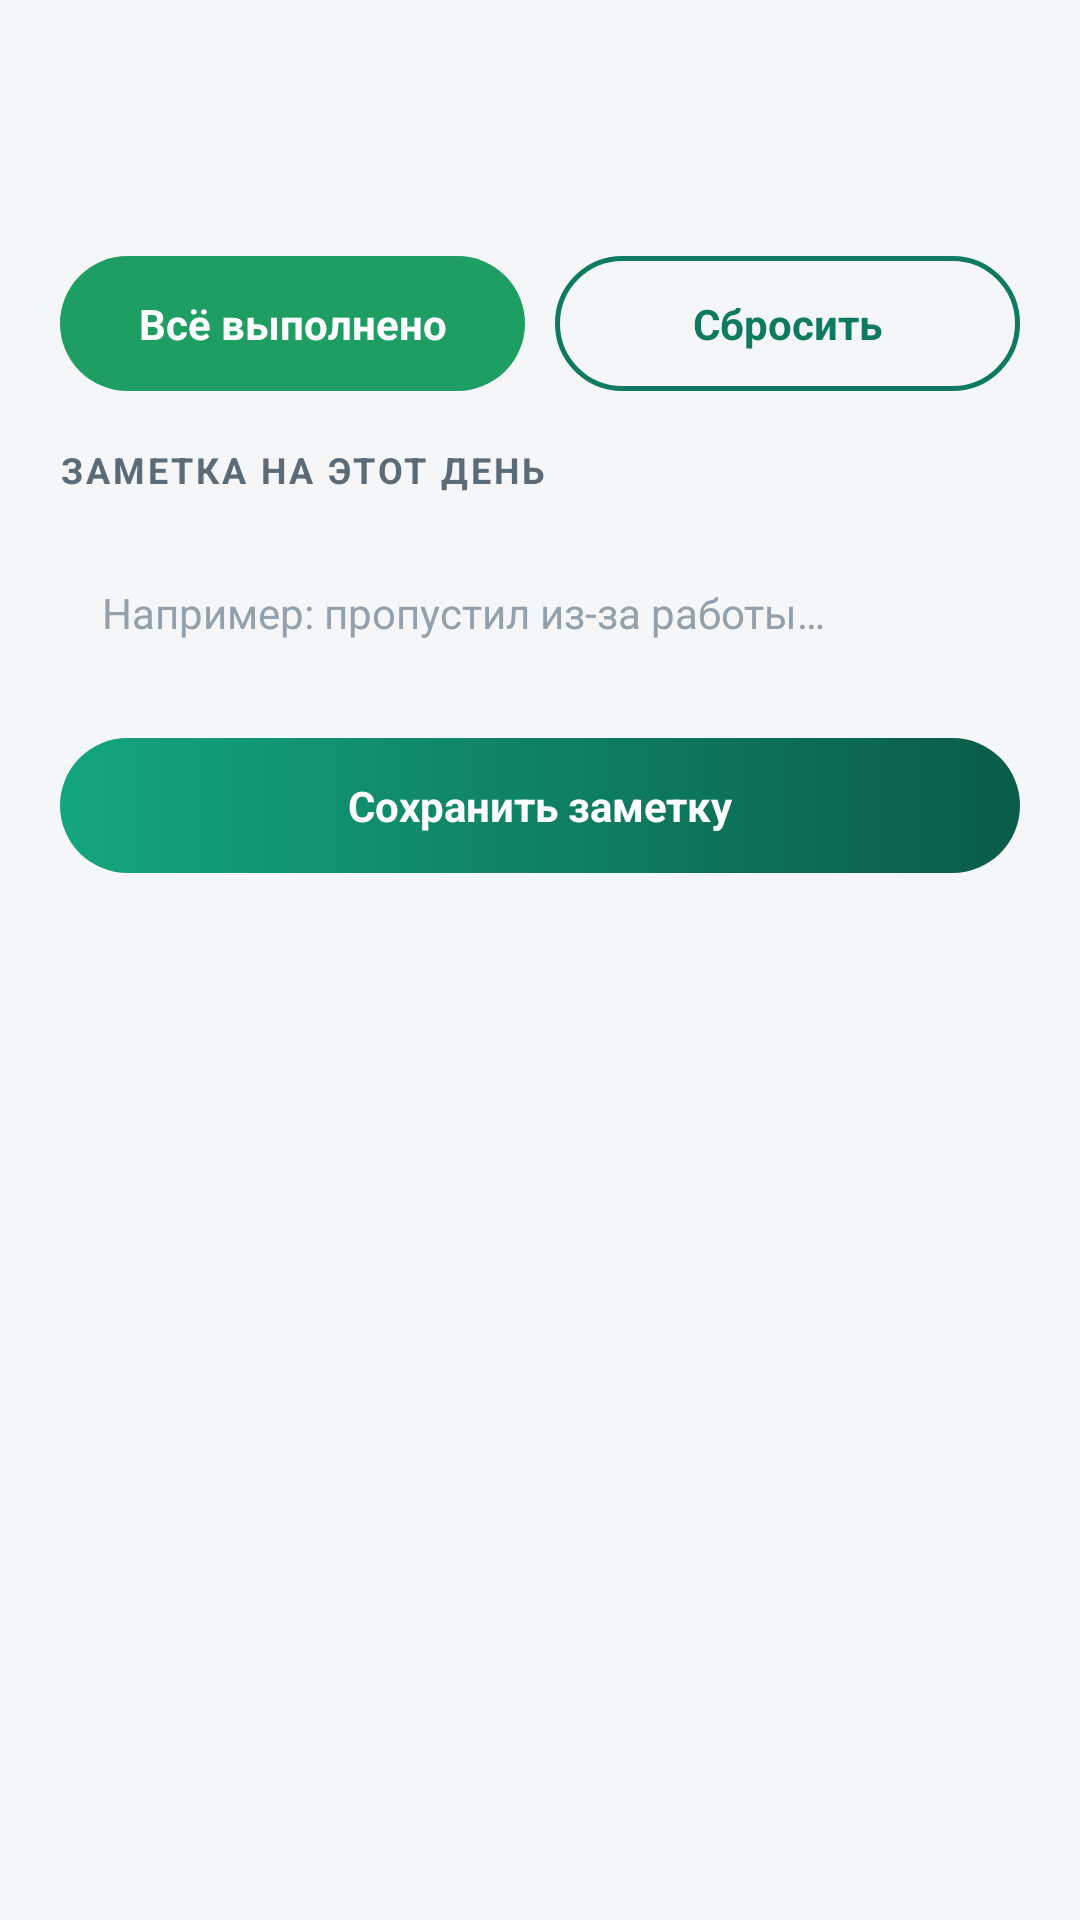

Produce the Android XML layout that renders to this screen, including the resource entries it uses.
<!-- AndroidManifest.xml: application theme Theme.KazaNamaz -->
<!-- res/layout/bottom_sheet_day.xml -->
<?xml version="1.0" encoding="utf-8"?>
<androidx.core.widget.NestedScrollView xmlns:android="http://schemas.android.com/apk/res/android"
    xmlns:app="http://schemas.android.com/apk/res-auto"
    android:layout_width="match_parent"
    android:layout_height="wrap_content"
    android:overScrollMode="never"
    android:scrollbars="none">

    <LinearLayout
        android:layout_width="match_parent"
        android:layout_height="wrap_content"
        android:orientation="vertical"
        android:paddingStart="20dp"
        android:paddingTop="22dp"
        android:paddingEnd="20dp"
        android:paddingBottom="30dp">

        <TextView
            android:id="@+id/tvSheetTitle"
            android:layout_width="wrap_content"
            android:layout_height="wrap_content"
            android:textColor="@color/text_primary"
            android:textSize="19sp"
            android:textStyle="bold" />

        <TextView
            android:id="@+id/tvSheetSub"
            android:layout_width="wrap_content"
            android:layout_height="wrap_content"
            android:layout_marginTop="2dp"
            android:textColor="@color/text_secondary"
            android:textSize="13sp" />

        <LinearLayout
            android:id="@+id/sheetPrayerContainer"
            android:layout_width="match_parent"
            android:layout_height="wrap_content"
            android:layout_marginTop="14dp"
            android:orientation="vertical" />

        <LinearLayout
            android:layout_width="match_parent"
            android:layout_height="wrap_content"
            android:layout_marginTop="4dp"
            android:orientation="horizontal">

            <TextView
                android:id="@+id/btnSheetAllDone"
                android:layout_width="0dp"
                android:layout_height="wrap_content"
                android:layout_weight="1"
                android:background="@drawable/bg_btn_success"
                android:clickable="true"
                android:focusable="true"
                android:gravity="center"
                android:paddingTop="13dp"
                android:paddingBottom="13dp"
                android:text="@string/quick_all_done"
                android:textColor="@color/text_on_primary"
                android:textSize="14sp"
                android:textStyle="bold" />

            <TextView
                android:id="@+id/btnSheetReset"
                android:layout_width="0dp"
                android:layout_height="wrap_content"
                android:layout_marginStart="10dp"
                android:layout_weight="1"
                android:background="@drawable/bg_btn_outline"
                android:clickable="true"
                android:focusable="true"
                android:gravity="center"
                android:paddingTop="13dp"
                android:paddingBottom="13dp"
                android:text="@string/sheet_reset"
                android:textColor="@color/primary"
                android:textSize="14sp"
                android:textStyle="bold" />
        </LinearLayout>

        <TextView
            style="@style/TextAppearance.KazaNamaz.Section"
            android:layout_width="wrap_content"
            android:layout_height="wrap_content"
            android:layout_marginTop="18dp"
            android:text="@string/sheet_note_label" />

        <EditText
            android:id="@+id/etSheetNote"
            android:layout_width="match_parent"
            android:layout_height="wrap_content"
            android:layout_marginTop="8dp"
            android:background="@drawable/bg_input"
            android:hint="@string/note_hint"
            android:inputType="textCapSentences|textMultiLine"
            android:minLines="2"
            android:padding="14dp"
            android:textColor="@color/text_primary"
            android:textColorHint="@color/text_tertiary"
            android:textSize="14sp" />

        <TextView
            android:id="@+id/btnSheetSaveNote"
            android:layout_width="match_parent"
            android:layout_height="wrap_content"
            android:layout_marginTop="10dp"
            android:background="@drawable/bg_btn_primary"
            android:clickable="true"
            android:focusable="true"
            android:gravity="center"
            android:paddingTop="13dp"
            android:paddingBottom="13dp"
            android:text="@string/note_save"
            android:textColor="@color/text_on_primary"
            android:textSize="14sp"
            android:textStyle="bold" />
    </LinearLayout>
</androidx.core.widget.NestedScrollView>
<!-- resources referenced by this layout -->
<resources>
  <color name="primary">#0E7A5F</color>
  <color name="text_on_primary">#FFFFFF</color>
  <color name="text_primary">#14202B</color>
  <color name="text_secondary">#5B6B78</color>
  <color name="text_tertiary">#93A1AC</color>
  <!-- drawable bg_btn_outline (drawable) -->
  <?xml version="1.0" encoding="utf-8"?>
  <ripple xmlns:android="http://schemas.android.com/apk/res/android"
      android:color="@color/ripple">
      <item>
          <shape android:shape="rectangle">
              <corners android:radius="24dp" />
              <solid android:color="@android:color/transparent" />
              <stroke
                  android:width="1.5dp"
                  android:color="@color/primary" />
          </shape>
      </item>
  </ripple>
  <!-- drawable bg_btn_primary (drawable) -->
  <?xml version="1.0" encoding="utf-8"?>
  <ripple xmlns:android="http://schemas.android.com/apk/res/android"
      android:color="@color/ripple_on_primary">
      <item>
          <shape android:shape="rectangle">
              <corners android:radius="24dp" />
              <gradient
                  android:angle="0"
                  android:startColor="@color/primary_light"
                  android:endColor="@color/primary_dark"
                  android:type="linear" />
          </shape>
      </item>
  </ripple>
  <!-- drawable bg_btn_success (drawable) -->
  <?xml version="1.0" encoding="utf-8"?>
  <ripple xmlns:android="http://schemas.android.com/apk/res/android"
      android:color="@color/ripple_on_primary">
      <item>
          <shape android:shape="rectangle">
              <corners android:radius="24dp" />
              <solid android:color="@color/success" />
          </shape>
      </item>
  </ripple>
  <string name="note_hint">Например: пропустил из-за работы…</string>
  <string name="note_save">Сохранить заметку</string>
  <string name="quick_all_done">Всё выполнено</string>
  <string name="sheet_note_label">Заметка на этот день</string>
  <string name="sheet_reset">Сбросить</string>
  <style name="TextAppearance.KazaNamaz.Section" parent="">
          <item name="android:textSize">12sp</item>
          <item name="android:textStyle">bold</item>
          <item name="android:textColor">@color/text_secondary</item>
          <item name="android:textAllCaps">true</item>
          <item name="android:letterSpacing">0.08</item>
      </style>
  <style name="Theme.KazaNamaz" parent="Theme.KazaNamaz.Base">
          <item name="android:windowLightStatusBar">false</item>
          <item name="android:windowLightNavigationBar">true</item>
      </style>
  <color name="ripple">#1F000000</color>
  <color name="ripple_on_primary">#2EFFFFFF</color>
  <color name="primary_light">#14A67E</color>
  <color name="primary_dark">#0A5C48</color>
  <color name="success">#1E9E62</color>
  <color name="accent_gold">#C9A24B</color>
  <color name="surface">#FFFFFF</color>
  <color name="surface_alt">#EDF1F4</color>
  <color name="bg">#F4F6F8</color>
  <color name="header_grad_end">#0B5A44</color>
  <style name="ThemeOverlay.KazaNamaz.Alert" parent="ThemeOverlay.MaterialComponents.MaterialAlertDialog">
          <item name="colorPrimary">@color/primary</item>
          <item name="colorOnPrimary">@color/text_on_primary</item>
      </style>
  <style name="ThemeOverlay.KazaNamaz.BottomSheet" parent="ThemeOverlay.MaterialComponents.BottomSheetDialog">
          <item name="bottomSheetStyle">@style/Widget.KazaNamaz.BottomSheet</item>
      </style>
  <style name="Widget.KazaNamaz.BottomSheet" parent="Widget.MaterialComponents.BottomSheet.Modal">
          <item name="backgroundTint">@color/surface</item>
          <item name="shapeAppearanceOverlay">@style/ShapeAppearance.KazaNamaz.BottomSheet</item>
      </style>
  <style name="ShapeAppearance.KazaNamaz.BottomSheet" parent="">
          <item name="cornerFamily">rounded</item>
          <item name="cornerSizeTopLeft">26dp</item>
          <item name="cornerSizeTopRight">26dp</item>
      </style>
</resources>
